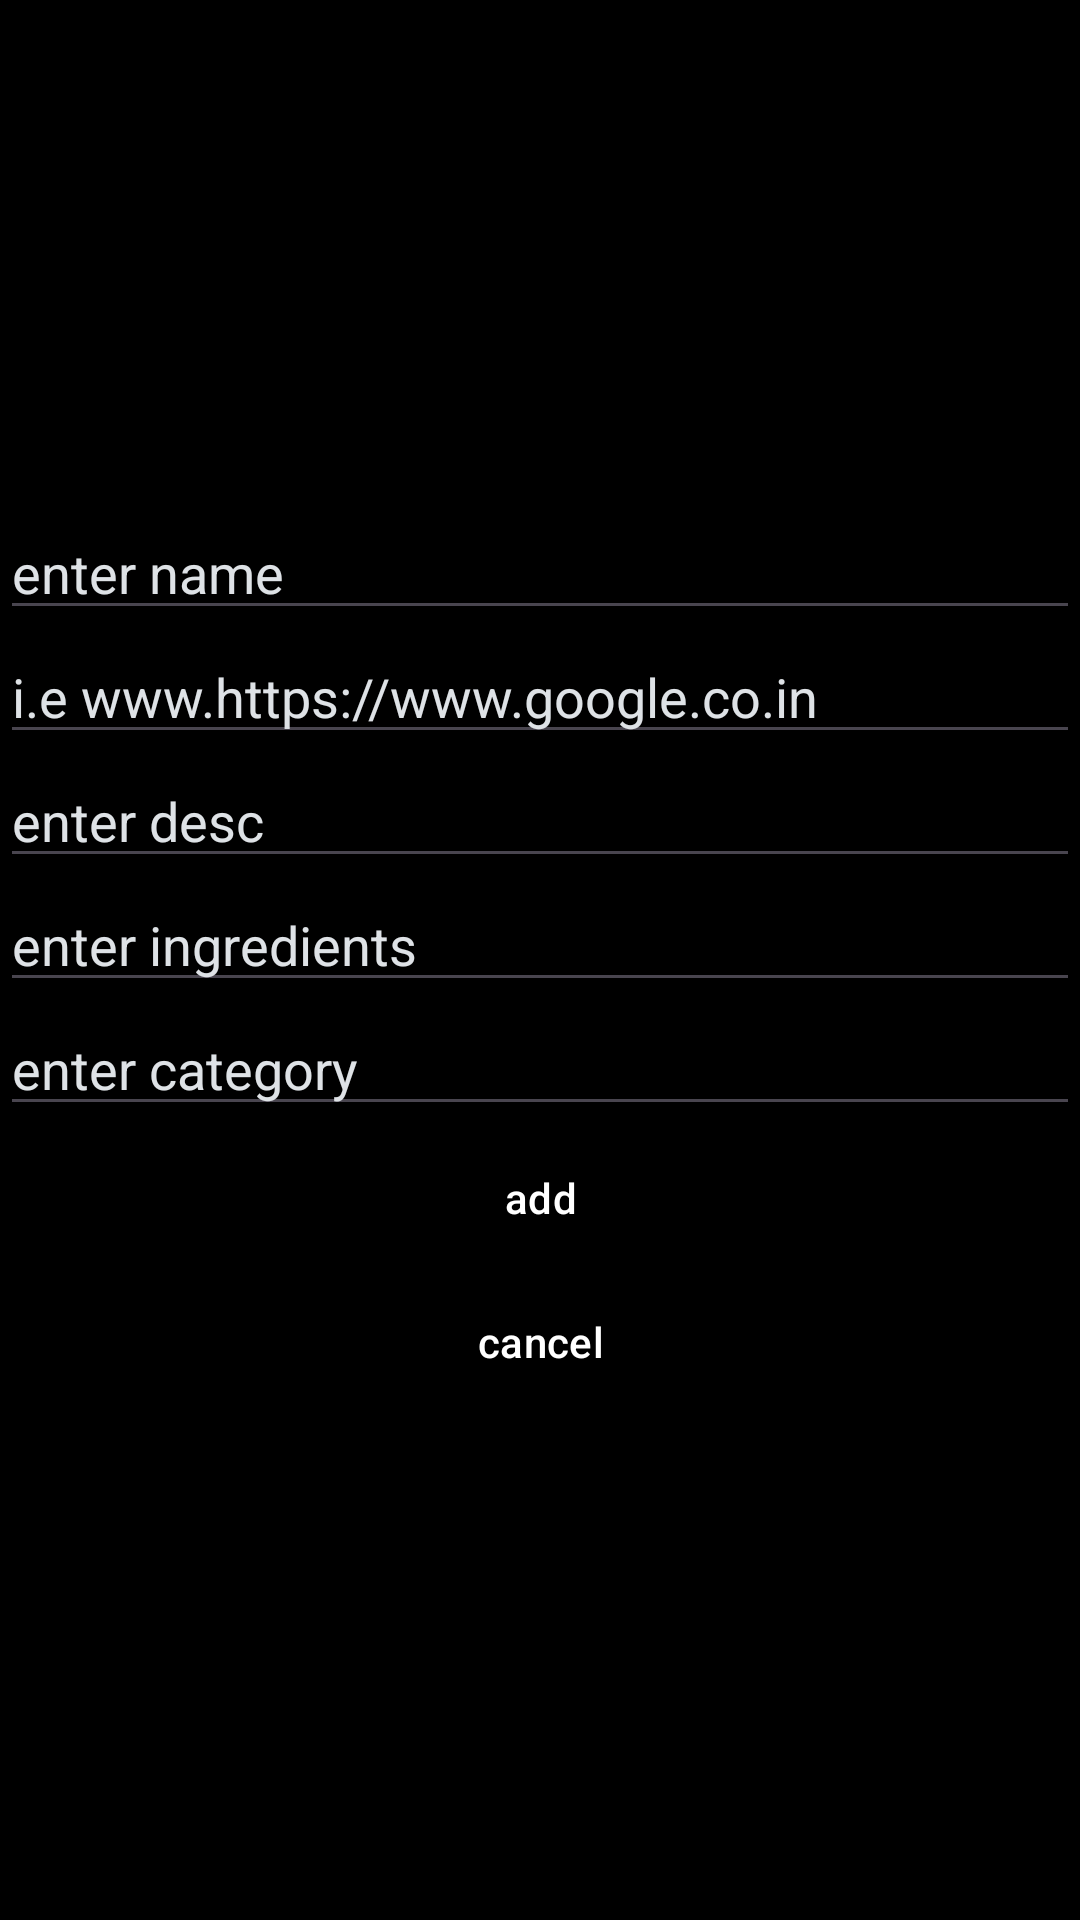

Layout XML and referenced resources for this Android screen:
<!-- AndroidManifest.xml: application theme Theme.YumGrove -->
<!-- res/layout/add_recipe_layout.xml -->
<?xml version="1.0" encoding="utf-8"?>
<LinearLayout xmlns:android="http://schemas.android.com/apk/res/android"
    android:orientation="vertical"
    android:background="@color/black"
    android:gravity="center"
    android:layout_width="match_parent"
    android:layout_height="match_parent">

    <EditText
        android:id="@+id/name"
        android:layout_width="match_parent"
        android:layout_height="wrap_content"
        android:textColor="@color/white"
        android:hint="enter name"
        android:textColorHint="@color/grey"/>

    <EditText
        android:id="@+id/img_url"
        android:layout_width="match_parent"
        android:layout_height="wrap_content"
        android:textColor="@color/white"
        android:hint="i.e www.https://www.google.co.in"
        android:textColorHint="@color/grey"/>

    <EditText
        android:id="@+id/desc"
        android:layout_width="match_parent"
        android:textColor="@color/white"
        android:layout_height="wrap_content"
        android:hint="enter desc"
        android:ems="0"
        android:textColorHint="@color/grey"/>

    <EditText
        android:id="@+id/ing"
        android:layout_width="match_parent"
        android:textColor="@color/white"
        android:layout_height="wrap_content"

        android:hint="enter ingredients"
        android:textColorHint="@color/grey"/>

    <EditText
        android:id="@+id/category"
        android:layout_width="match_parent"
        android:layout_height="wrap_content"
        android:textColor="@color/white"
        android:hint="enter category"
        android:textColorHint="@color/grey"/>

    <com.google.android.material.button.MaterialButton
        android:layout_width="wrap_content"
        android:layout_height="wrap_content"
        android:id="@+id/addBtn"
        android:text="add"/>

    <com.google.android.material.button.MaterialButton
        android:layout_width="wrap_content"
        android:layout_height="wrap_content"
        android:id="@+id/cancelBtn"
        android:text="cancel"/>
</LinearLayout>
<!-- resources referenced by this layout -->
<resources>
  <color name="black">#FF000000</color>
  <color name="grey">#dee2e6</color>
  <color name="white">#FFFFFFFF</color>
  <style name="Theme.YumGrove" parent="Base.Theme.YumGrove" />
  <style name="Base.Theme.YumGrove" parent="Theme.Material3.DayNight.NoActionBar">
          
           <item name="colorPrimary">@color/black</item>
      </style>
</resources>
